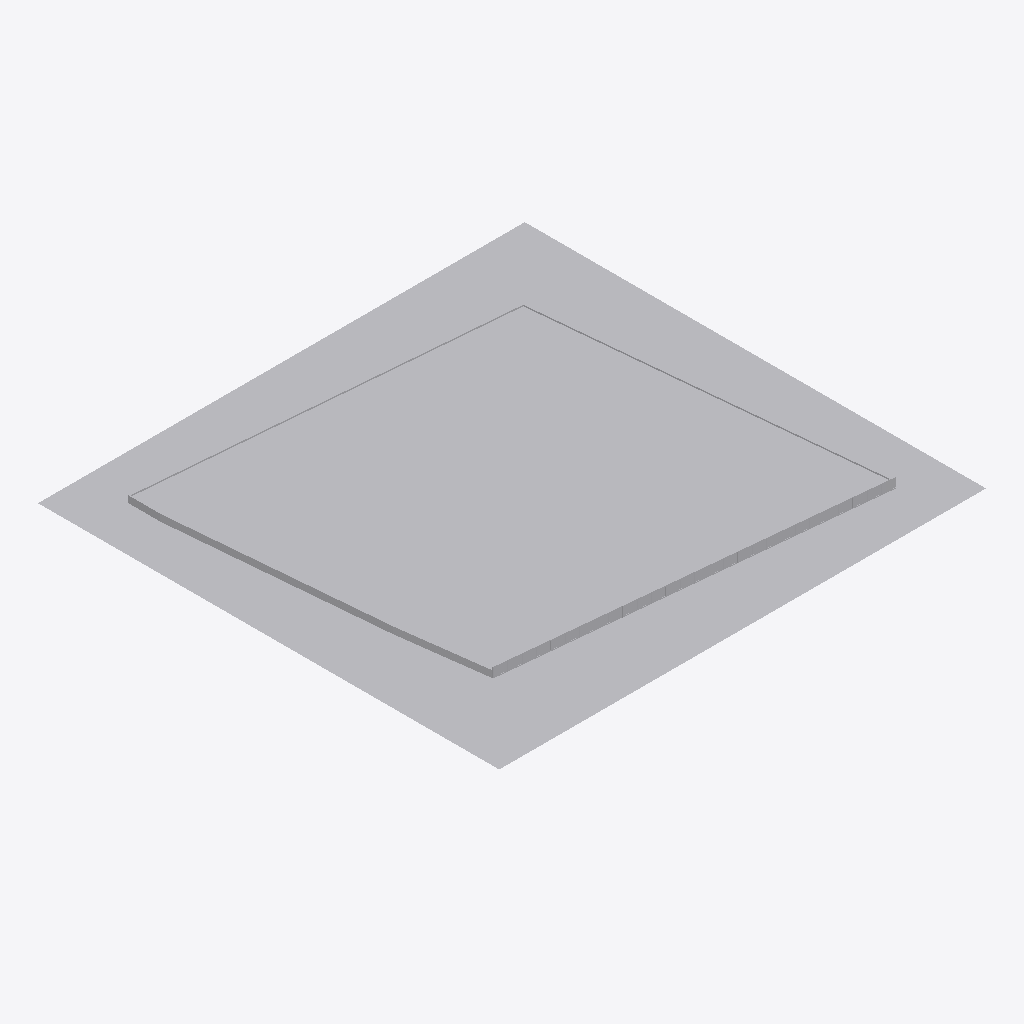
Isometric view of an IFC building model (IFC-SPF (STEP), schema IFC2X3, length unit millimetre), seen from the south-west, elements coloured by IFC class (only those large enough to see are counted): 6 other elements (light grey).
Extent 107.7 m × 102.0 m × 10.7 m (x, y, z). Storeys (1): Default Building Storey at 0.00 m. Elements (343): 343 IfcBuildingElementProxy.

HEADER;
FILE_DESCRIPTION(('ViewDefinition [CoordinationView]'),'2;1');
FILE_NAME('','2026-11-19T05:14:57',(''),(''),'','SketchUp Pro 2015','');
FILE_SCHEMA(('IFC2X3'));
ENDSEC;
DATA;
#1=IFCPROJECT('3oPdcYE2zDfg9kmvUvVB3K',#2,'Default Project','Description of Default Project',$,$,$,(#20),#7);
#24=IFCSITE('2IwjwNxCfBHen5vN4pVwoI',#2,'Default Site','Description of Default Site',$,#25,$,$,.ELEMENT.,(24,28,0),(54,25,0),10.0,$,$);
#30=IFCBUILDING('3ORduYXIDBfAonXBn$TTSc',#2,'Default Building','Description of Default Building',$,#31,$,$,.ELEMENT.,$,$,#36);
#37=IFCBUILDINGSTOREY('23kxyAHnjCP9aKYx14MABS',#2,'Default Building Storey','Description of Default Building Storey',$,#38,$,$,.ELEMENT.,0.0);
#14300=IFCBUILDINGELEMENTPROXY('2YDJsbL8H2w9I4kZqNQLbE',#2,'Object','Description of Object',$,#14301,#14306,$,$);
#14386=IFCBUILDINGELEMENTPROXY('2R7cnR3gXEgAXEZWNZlOfG',#2,'Object','Description of Object',$,#14387,#14392,$,$);
#47=IFCBUILDINGELEMENTPROXY('3eFhGaair4JPQ5HR3v5ZlV',#2,'EX-RW-WALL','Description of Object',$,#48,#53,$,$);
#11029=IFCBUILDINGELEMENTPROXY('11tbGb0on98wELI9yNCvf1',#2,'EX-BW-WALL','Description of Object',$,#11030,#11035,$,$);
#11086=IFCBUILDINGELEMENTPROXY('1XAO46UNX89w$1dAp_R2gd',#2,'EX-BW-LINTEL','Description of Object',$,#11087,#11092,$,$);
#9783=IFCBUILDINGELEMENTPROXY('17rcwNrwf72OxvUH6SwAwg',#2,'EX-BW-GROUNDBEAM','Description of Object',$,#9784,#9789,$,$);
ENDSEC;
